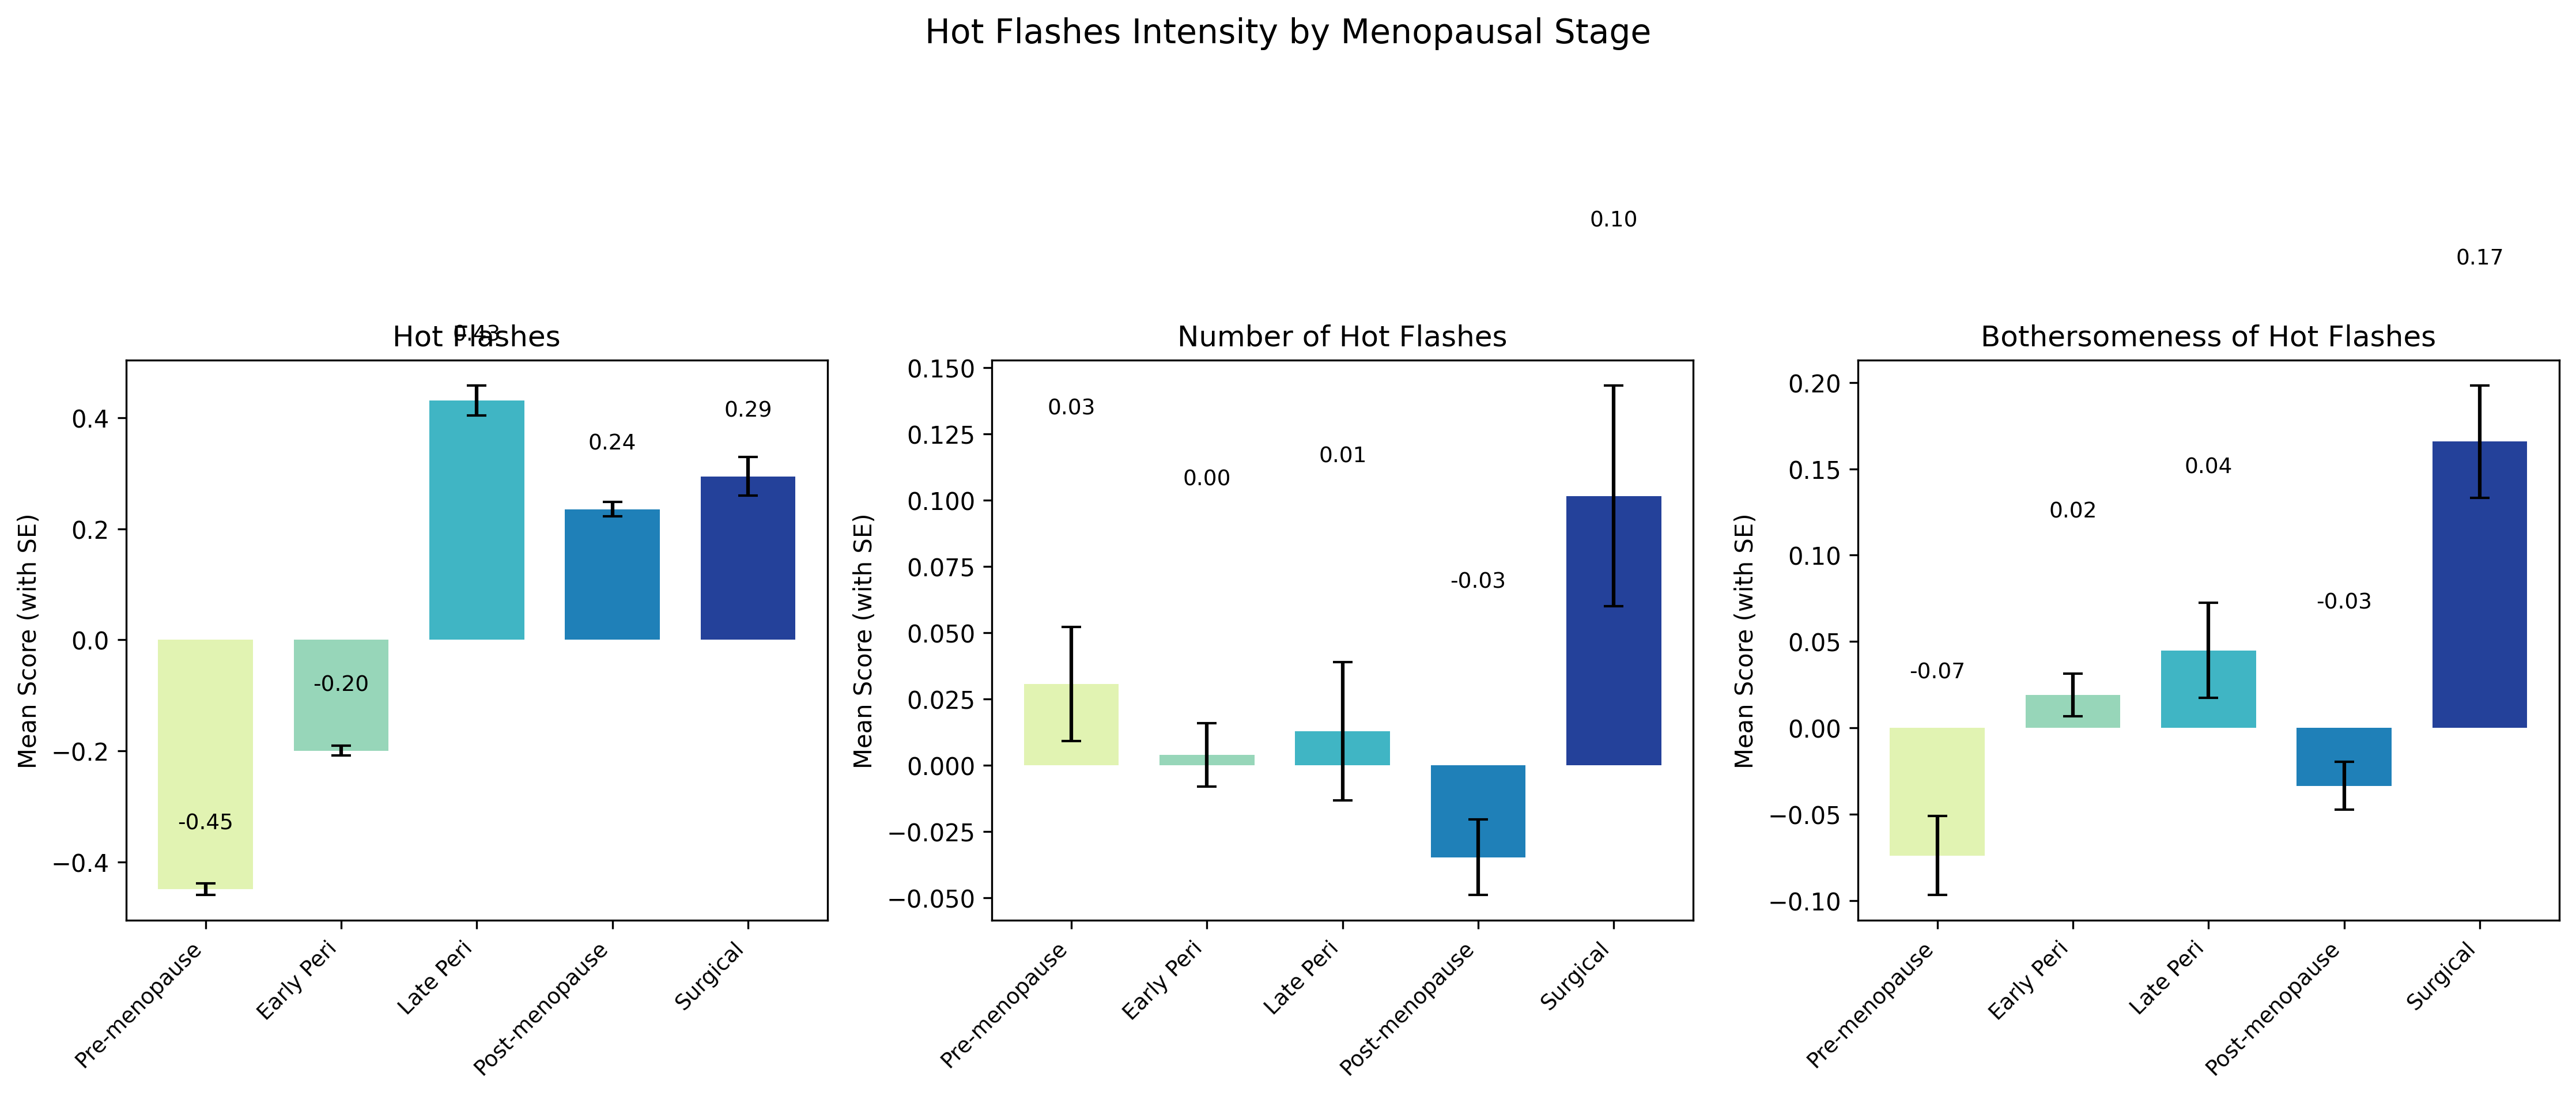

The data file committed next to this chart (first rows):
Menopausal Stage, Bothersomeness of Hot Flashes, Hot Flashes, Number of Hot Flashes, Sample Size
Pre-menopause, -0.07388, -0.4493, 0.03068, 2228
Early Peri, 0.01922, -0.1995, 0.004015, 6928
Late Peri, 0.04491, 0.4316, 0.01281, 1498
Post-menopause, -0.03343, 0.2353, -0.03467, 6230
Surgical, 0.1657, 0.2948, 0.1016, 973
